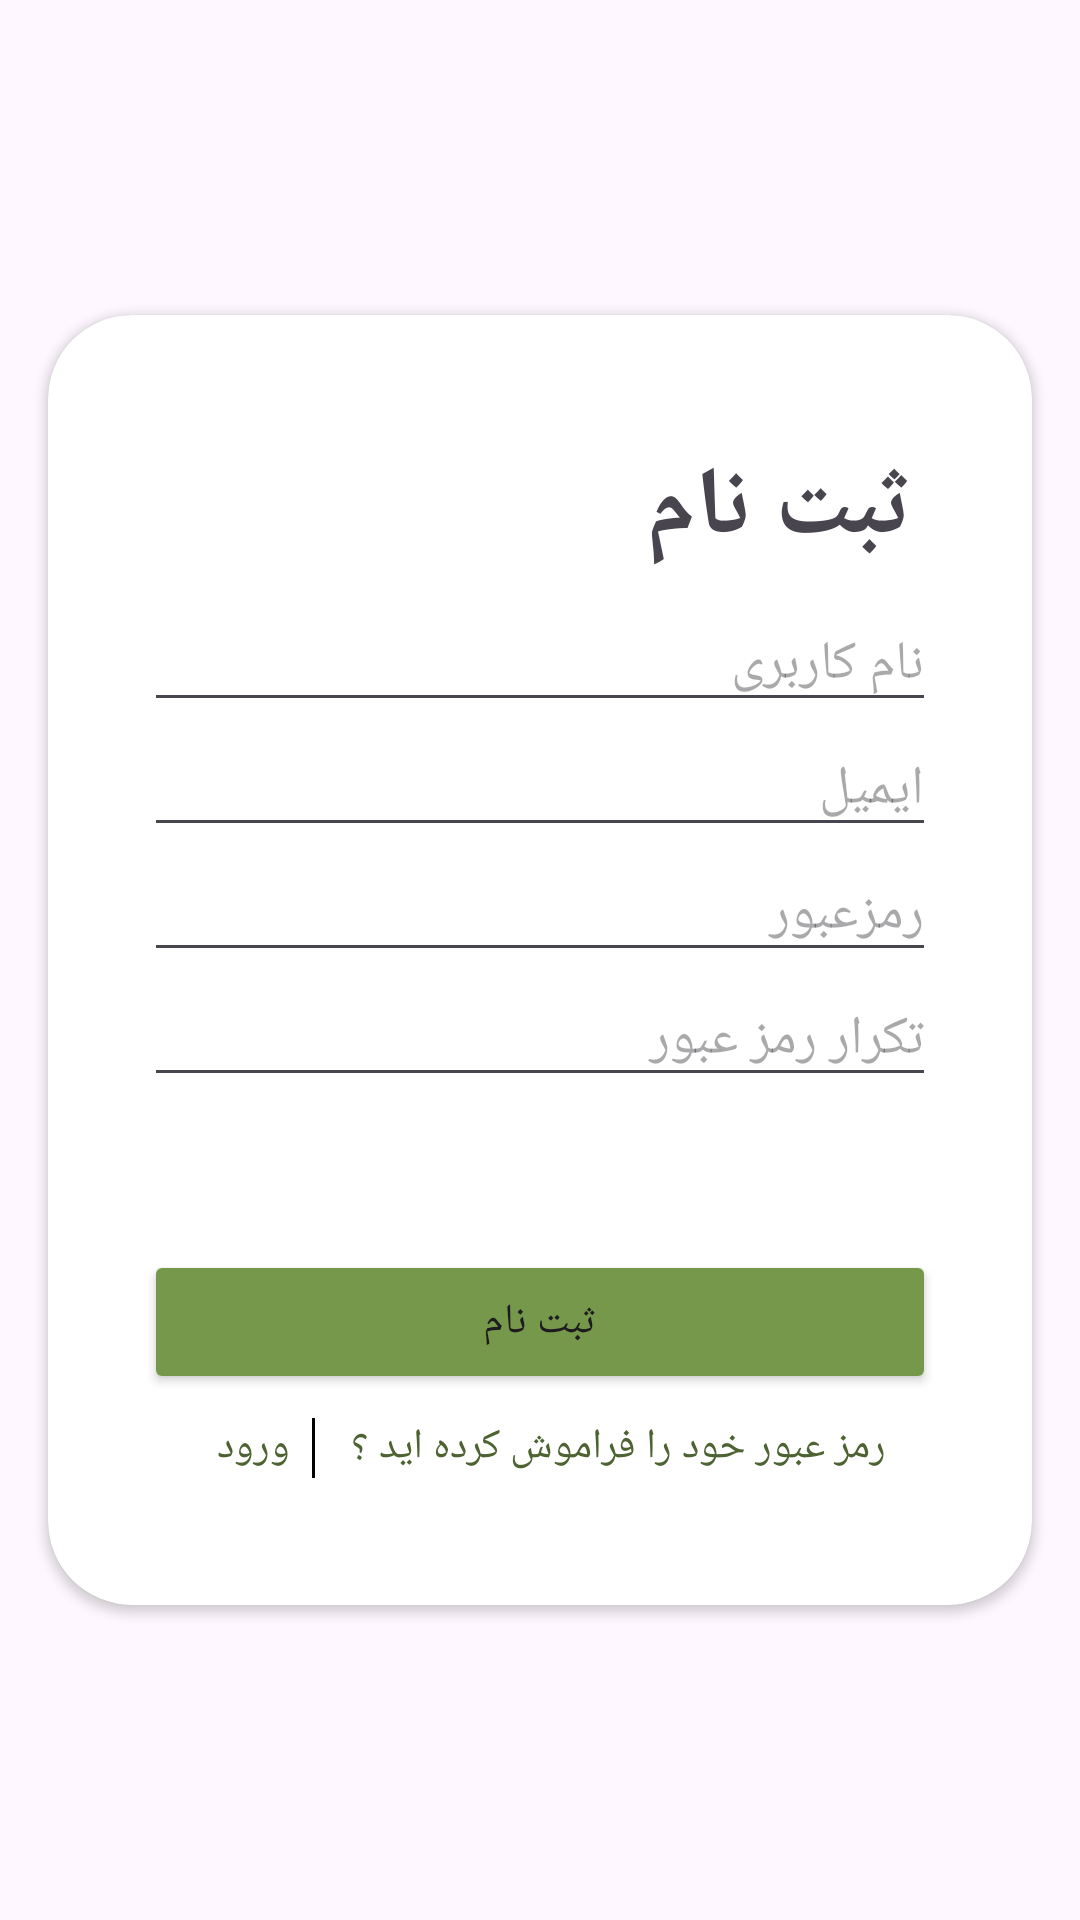

Here is an Android app screen rendered from its layout file. Give the layout XML and the strings, colors and styles it references.
<!-- AndroidManifest.xml: application theme Theme.PlantsApp -->
<!-- res/layout/fragment_register.xml -->
<?xml version="1.0" encoding="utf-8"?>
<androidx.constraintlayout.widget.ConstraintLayout xmlns:android="http://schemas.android.com/apk/res/android"
    xmlns:app="http://schemas.android.com/apk/res-auto"
    xmlns:tools="http://schemas.android.com/tools"
    android:layout_width="match_parent"
    android:layout_height="match_parent"
    tools:context=".views.auth.LoginFragment">

    <androidx.cardview.widget.CardView
        android:layout_width="match_parent"
        android:layout_height="430dp"
        android:layout_marginStart="16dp"
        android:layout_marginEnd="16dp"
        app:cardCornerRadius="28dp"
        app:layout_constraintBottom_toBottomOf="parent"
        app:layout_constraintEnd_toEndOf="parent"
        app:layout_constraintStart_toStartOf="parent"
        app:layout_constraintTop_toTopOf="parent">

        <LinearLayout
            android:layout_width="match_parent"
            android:layout_height="match_parent"
            android:layout_marginStart="32dp"
            android:layout_marginTop="8dp"
            android:layout_marginEnd="32dp"
            android:gravity="center"
            android:orientation="vertical">
            <TextView
                android:textStyle="bold"
                android:textSize="32sp"
                android:layout_marginBottom="8dp"
                android:paddingEnd="8dp"
                android:paddingStart="8dp"
                android:text="ثبت نام"
                android:layout_width="match_parent"
                android:layout_height="wrap_content"/>

            <LinearLayout
                android:layout_width="match_parent"
                android:layout_height="wrap_content">

                <EditText
                    android:id="@+id/edt_username"
                    android:layout_width="match_parent"
                    android:layout_height="wrap_content"
                    android:autofillHints="username"
                    android:hint="نام کاربری" />


            </LinearLayout>

            <LinearLayout
                android:layout_width="match_parent"
                android:layout_height="wrap_content">


                <EditText
                    android:id="@+id/edt_email"
                    android:layout_width="match_parent"
                    android:layout_height="wrap_content"
                    android:autofillHints="emailAddress"
                    android:hint="ایمیل" />
            </LinearLayout>

            <LinearLayout
                android:layout_width="match_parent"
                android:layout_height="wrap_content">


                <EditText
                    android:id="@+id/edt_password"
                    android:layout_width="match_parent"
                    android:layout_height="wrap_content"
                    android:autofillHints="password"
                    android:hint="رمزعبور" />
            </LinearLayout>

            <LinearLayout
                android:layout_width="match_parent"
                android:layout_height="wrap_content">

                <EditText
                    android:id="@+id/edt_re_pass"
                    android:layout_width="match_parent"
                    android:layout_height="wrap_content"
                    android:hint="تکرار رمز عبور" />
            </LinearLayout>
            <TextView
                android:id="@+id/tv_error"
                android:layout_width="wrap_content"
                android:layout_height="wrap_content"/>
            <Button
                android:id="@+id/btn_register"
                android:backgroundTint="@color/main"
                android:layout_width="match_parent"
                android:layout_height="wrap_content"
                android:layout_marginTop="32dp"
                android:text="ثبت نام" />
            <LinearLayout
                android:layout_margin="8dp"
                android:layout_width="wrap_content"
                android:layout_height="wrap_content">
                <TextView
                    android:textColor="@color/dark_main"
                    android:layout_marginStart="8dp"
                    android:text=" ورود"
                    android:id="@+id/tv_login"
                    android:layout_width="wrap_content"
                    android:layout_height="wrap_content"/>
                <View
                    android:layout_marginStart="4dp"
                    android:layout_marginEnd="4dp"
                    android:background="@color/black"
                    android:layout_width="1dp"
                    android:layout_height="20dp"/>
                <TextView
                    android:textColor="@color/dark_main"
                    android:layout_marginStart="8dp"
                    android:text="رمز عبور خود را فراموش کرده اید ؟"
                    android:id="@+id/tv_forget_password"
                    android:layout_width="wrap_content"
                    android:layout_height="wrap_content"/>
            </LinearLayout>
        </LinearLayout>

    </androidx.cardview.widget.CardView>


</androidx.constraintlayout.widget.ConstraintLayout>
<!-- resources referenced by this layout -->
<resources>
  <color name="black">#FF000000</color>
  <color name="dark_main">#4D6332</color>
  <color name="main">#76984B</color>
  <style name="Theme.PlantsApp" parent="Base.Theme.PlantsApp" />
  <style name="Base.Theme.PlantsApp" parent="Theme.Material3.DayNight.NoActionBar">
          
          <item name="colorPrimary">@color/main</item>
      </style>
</resources>
